Run: headless pygame with SDL's dummy video driver; simulated clock (each Clock.tick advances the game by its frame time, no real sleeping); random seed 0; keys injected as events and as key.get_pressed() state; no mouse input.
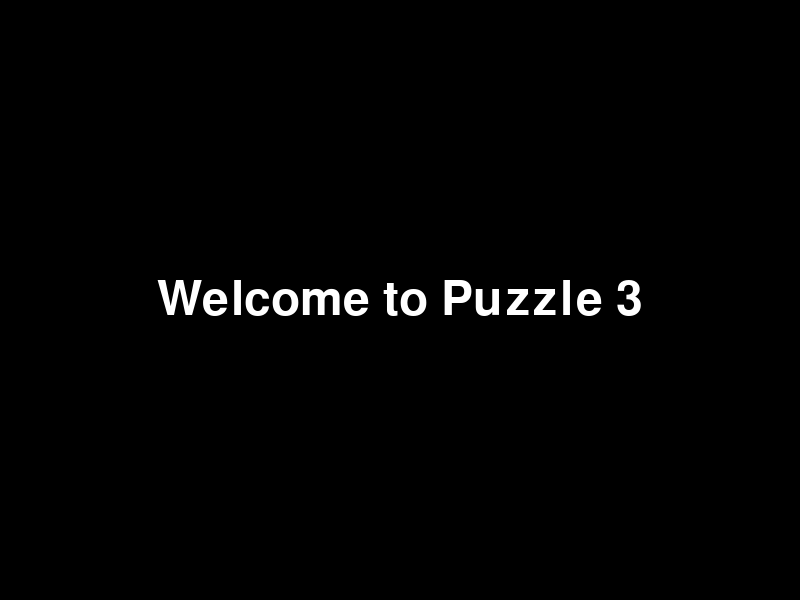
Frame 1 of 4 · flips 1–60 · no input
Frame 2 of 4 · flips 61–180 · tapped SPACE, RETURN · held RIGHT (→), D · screen unchanged from frame 1, image omitted
Frame 3 of 4 · flips 181–300 · held DOWN (↓), S · screen unchanged from frame 2, image omitted
Frame 4 of 4 · flips 301–420 · held LEFT (←), A, UP (↑), W · screen unchanged from frame 3, image omitted

The pygame program that drew these frames:

import pygame

import pygame
import sys

# --- Initialize pygame ---
pygame.init()

# --- Window setup ---
WIDTH, HEIGHT = 800, 600
screen = pygame.display.set_mode((WIDTH, HEIGHT))
pygame.display.set_caption("Haunted Playroom")
clock = pygame.time.Clock()

# --- Fonts ---
font = pygame.font.Font(None, 70)  # size of the font 70

# --- Game states ---
current_level = 3   # (pretend Puzzle 1 and 2 are finished already)

# --- Game loop ---
running = True
while running:
    for event in pygame.event.get():
        if event.type == pygame.QUIT:  # close with X button
            running = False

    # Black background
    screen.fill((0, 0, 0))

    # If we are in Puzzle 3 → show welcome text
    if current_level == 3:
        text = font.render("Welcome to Puzzle 3", True, (255, 255, 255))
        text_rect = text.get_rect(center=(WIDTH//2, HEIGHT//2))
        screen.blit(text, text_rect)

    pygame.display.flip()
    clock.tick(60)

pygame.quit()
sys.exit()
